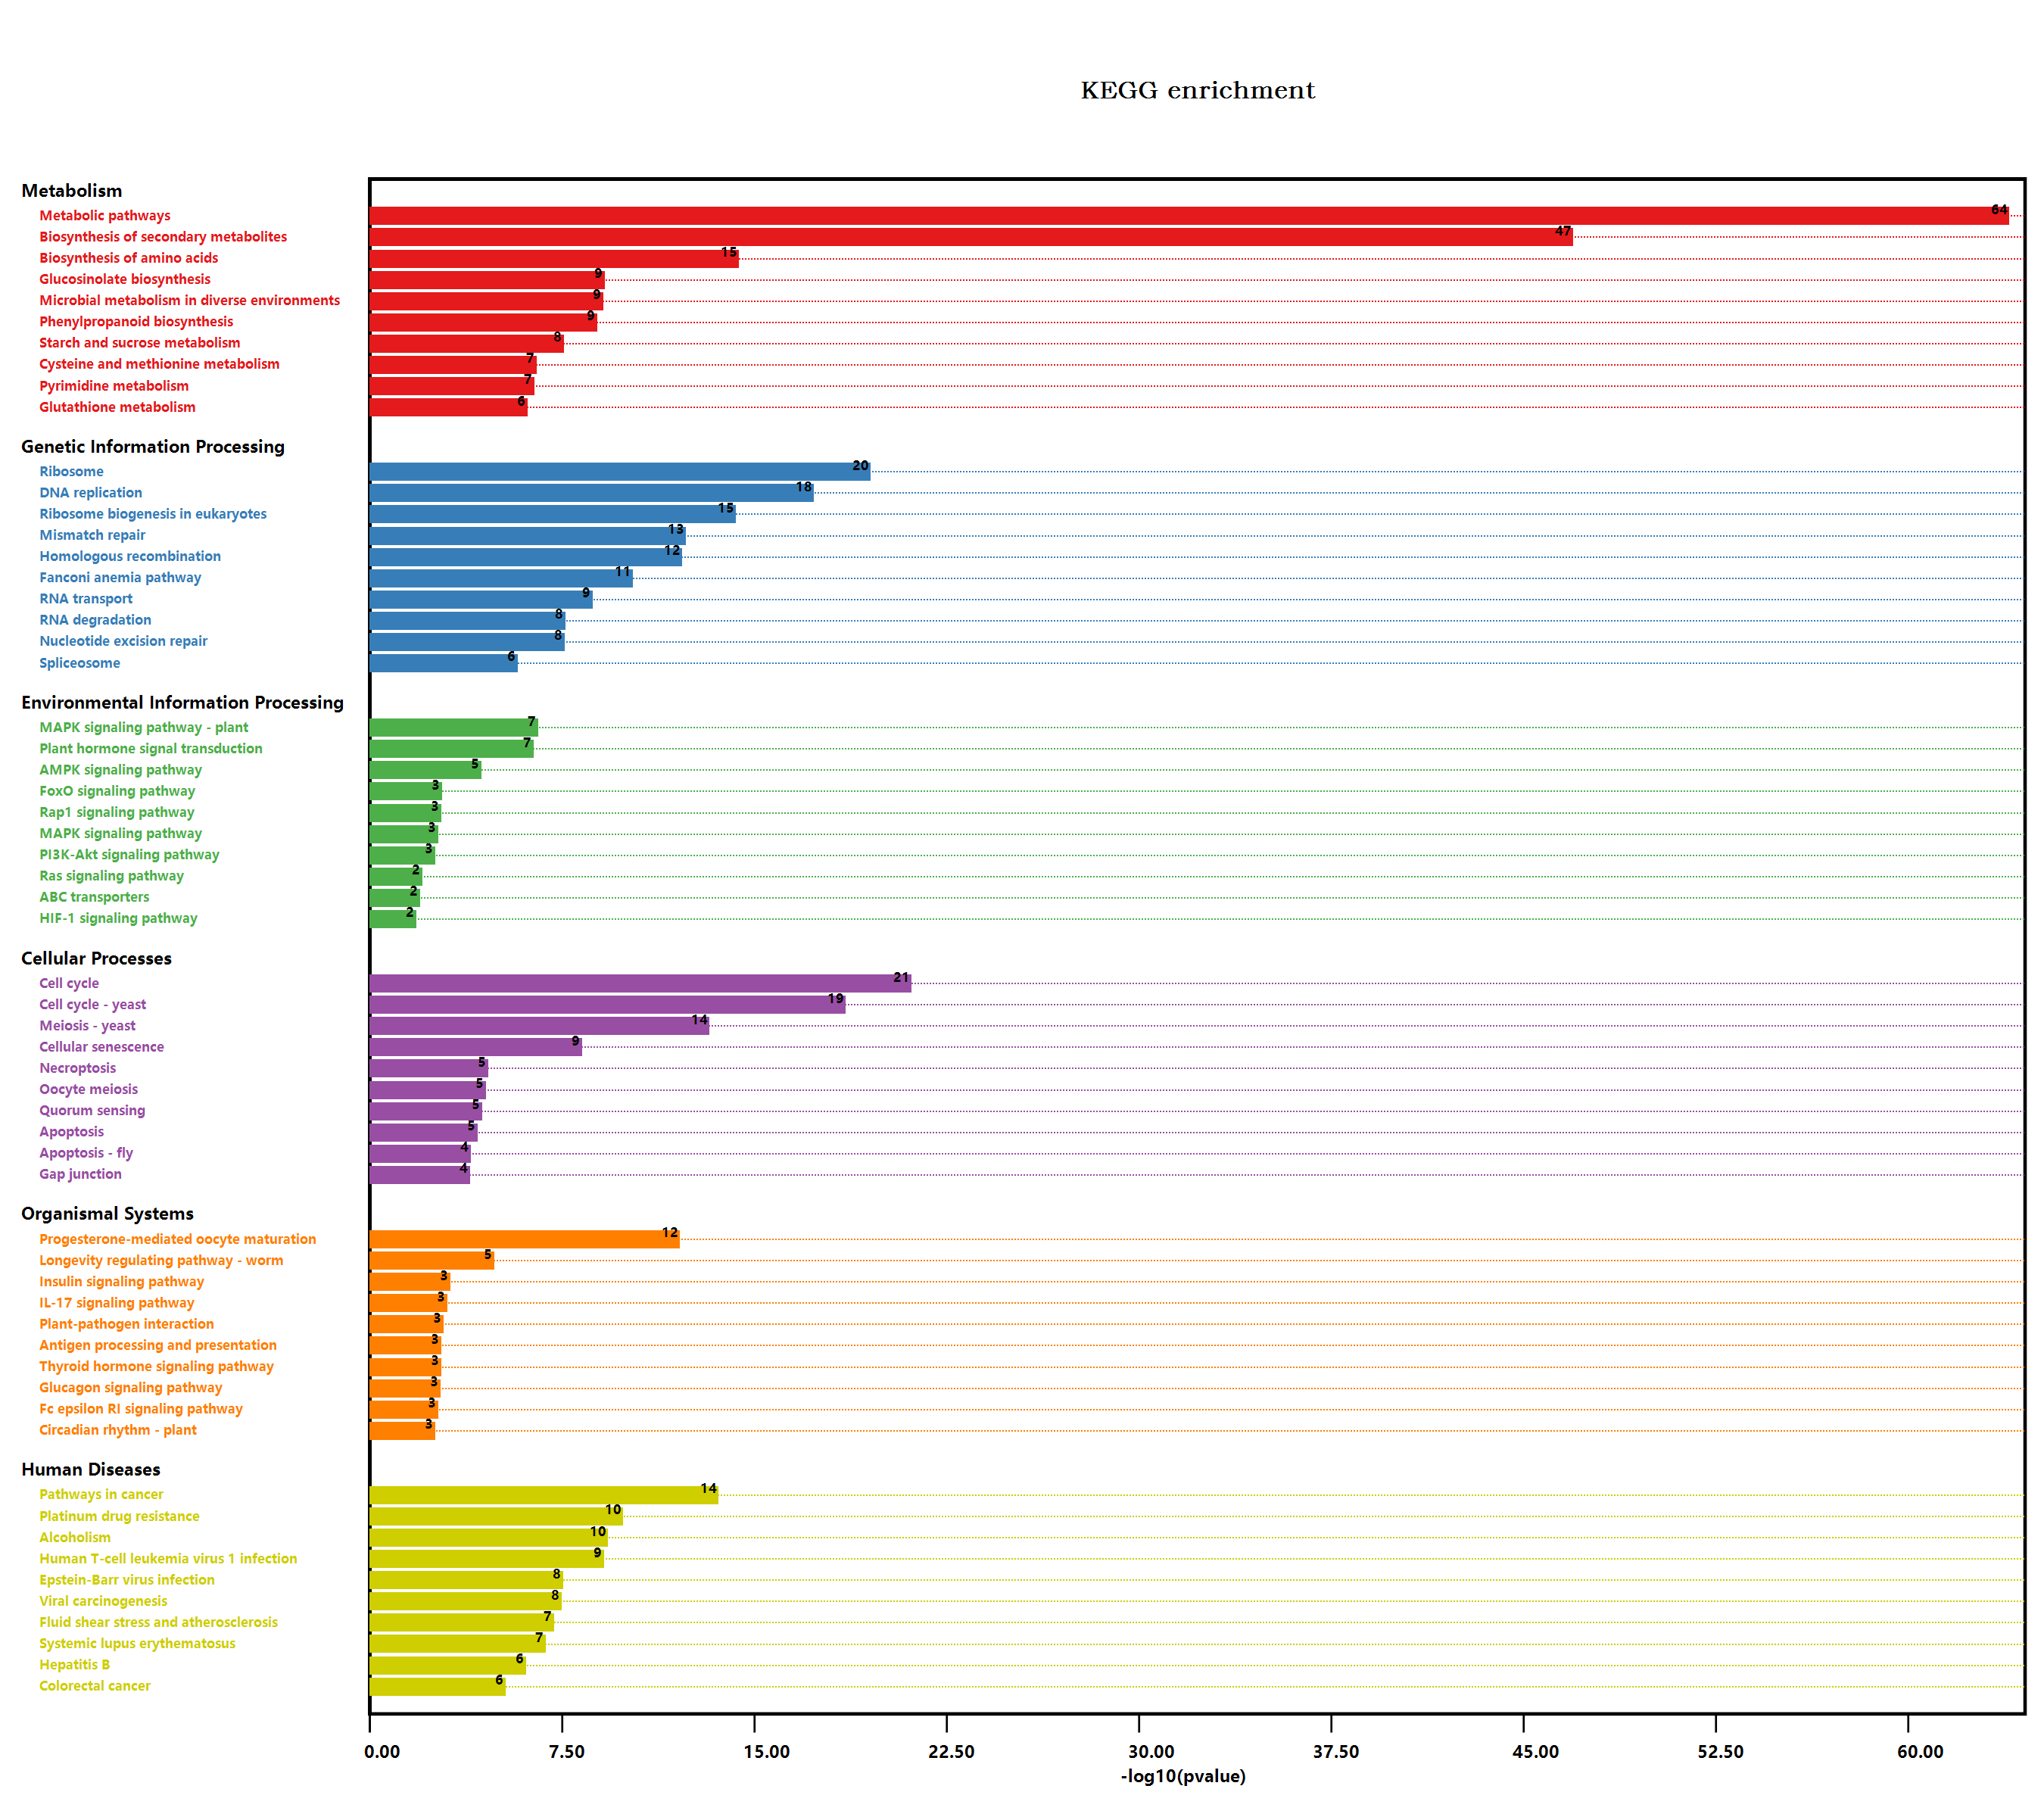

The table this chart was drawn from, first rows:
#Term, Database, ID, Input number, Background number, P-Value, Corrected P-Value, Input, Hyperlink, ORF
Endocytosis, n/a, map04144, 13, 258, 0.4355, 0.4942, O04486, Q9C820, Q0WTY4, O65719, Q9LPN5, …, , O04486; Q9C820; Q0WTY4; O65719; Q9LPN5; …
Valine, leucine and isoleucine degradati…, n/a, map00280, 10, 90, 0.006409, 0.01578, Q8S528, Q9LPM9, Q570C8, Q9SR86, Q9M401, …, , Q8S528; Q9LPM9; Q570C8; Q9SR86; Q9M401; …
Metabolic pathways, n/a, map01100, 418, 3837, 5.63865392414711E-65, 2.04119272054125E-62, Q9MAM3, Q06402, Q9LMM0, Q9LPC1, Q9SRW9, …, , Q9MAM3; Q06402; Q9LMM0; Q9LPC1; Q9SRW9; …
N-Glycan biosynthesis, n/a, map00510, 4, 78, 0.5687, 0.6164, Q9FZ49, Q9C512, Q93ZY3, A0A384LHU5, , Q9FZ49; Q9C512; Q93ZY3; A0A384LHU5
Various types of N-glycan biosynthesis, n/a, map00513, 4, 62, 0.3349, 0.4069, Q9FZ49, Q9C512, Q8L7S6, Q93ZY3, , Q9FZ49; Q9C512; Q8L7S6; Q93ZY3
Lysine degradation, n/a, map00310, 8, 57, 0.004086, 0.01165, Q8S528, Q9FG08, Q8GZB6, Q9FLQ4, Q9ZUM9, …, , Q8S528; Q9FG08; Q8GZB6; Q9FLQ4; Q9ZUM9; …
Arginine and proline metabolism, n/a, map00330, 11, 98, 0.004073, 0.0117, Q9FR37, Q8S528, Q9ZUB3, Q8H191, Q3E9D5, …, , Q9FR37; Q8S528; Q9ZUB3; Q8H191; Q3E9D5; …
Histidine metabolism, n/a, map00340, 5, 33, 0.01649, 0.03373, Q8S528, O82768, O82782, Q9SZ30, Q6NPM8, , Q8S528; O82768; O82782; Q9SZ30; Q6NPM8
Tryptophan metabolism, n/a, map00380, 13, 109, 0.001149, 0.004076, Q9FR37, Q9XI76, Q8S528, Q7X9V3, Q9FLQ4, …, , Q9FR37; Q9XI76; Q8S528; Q7X9V3; Q9FLQ4; …
Glycolysis / Gluconeogenesis, n/a, map00010, 19, 205, 0.001757, 0.005678, O04499, Q8W4M5, Q9SYP2, Q8S528, Q5M729, …, , O04499; Q8W4M5; Q9SYP2; Q8S528; Q5M729; …
Ascorbate and aldarate metabolism, n/a, map00053, 11, 90, 0.002246, 0.007009, Q05431, Q9FWR4, Q8S528, P92947, F4K6Z6, …, , Q05431; Q9FWR4; Q8S528; P92947; F4K6Z6; …
Pyruvate metabolism, n/a, map00620, 13, 156, 0.02616, 0.04881, O65398, Q8S528, Q38970, F4I1L3, Q5M729, …, , O65398; Q8S528; Q38970; F4I1L3; Q5M729; …
Biosynthesis of secondary metabolites, n/a, map01110, 256, 2085, 5.91467592275812E-48, 1.07055634201922E-45, Q9MAM3, Q06402, Q9LMM0, Q9FZ21, Q5XEP9, …, , Q9MAM3; Q06402; Q9LMM0; Q9FZ21; Q5XEP9; …
Microbial metabolism in diverse environm…, n/a, map01120, 67, 663, 3.87012751841918E-10, 7.37361137719864E-09, Q9FR37, O04499, Q8W4M5, Q9SYP2, Q9LM59, …, , Q9FR37; O04499; Q8W4M5; Q9SYP2; Q9LM59; …
Fatty acid degradation, n/a, map00071, 6, 79, 0.1534, 0.2128, Q8S528, O04469, Q570C8, Q9LK39, Q96329, …, , Q8S528; O04469; Q570C8; Q9LK39; Q96329; …
Glycerolipid metabolism, n/a, map00561, 11, 104, 0.006097, 0.01517, Q9LMM0, Q9XI60, Q8S528, Q94AM5, Q9FT97, …, , Q9LMM0; Q9XI60; Q8S528; Q94AM5; Q9FT97; …
beta-Alanine metabolism, n/a, map00410, 8, 75, 0.01716, 0.0349, Q8S528, Q8H191, Q42472, Q9LSH2, Q96329, …, , Q8S528; Q8H191; Q42472; Q9LSH2; Q96329; …
Limonene and pinene degradation, n/a, map00903, 1, 12, 0.4089, 0.4699, Q8S528, , Q8S528
Insect hormone biosynthesis, n/a, map00981, 1, 10, 0.3591, 0.4311, Q8S528, , Q8S528
Chloroalkane and chloroalkene degradatio…, n/a, map00625, 1, 23, 0.6211, 0.6633, Q8S528, , Q8S528
Monobactam biosynthesis, n/a, map00261, 6, 27, 0.001701, 0.005547, Q9SA18, Q9S702, Q9LIK9, Q8LB01, O80574, …, , Q9SA18; Q9S702; Q9LIK9; Q8LB01; O80574; …
Sulfur metabolism, n/a, map00920, 13, 71, 2.62977395294892E-05, 0.0001763, Q9C876, Q42588, Q9LZ66, Q38945, Q42546, …, , Q9C876; Q42588; Q9LZ66; Q38945; Q42546; …
Selenocompound metabolism, n/a, map00450, 6, 30, 0.002703, 0.008155, Q9C876, Q9SGU9, P55217, Q9LIK9, Q9M2T9, …, , Q9C876; Q9SGU9; P55217; Q9LIK9; Q9M2T9; …
Purine metabolism, n/a, map00230, 20, 167, 6.05829618120037E-05, 0.0003537, Q8H1D8, Q9CAD1, Q42563, Q9LZG0, A0A384L5…, , Q8H1D8; Q9CAD1; Q42563; Q9LZG0; A0A384L5…
Plant hormone signal transduction, n/a, map04075, 49, 496, 2.02121618960646E-07, 2.21721291102284E-06, P93830, Q9LNW3, Q9ZWS7, Q9FXI2, P93024, …, , P93830; Q9LNW3; Q9ZWS7; Q9FXI2; P93024; …
Regulation of actin cytoskeleton, n/a, map04810, 11, 119, 0.01982, 0.03964, Q9LQQ9, Q5S2C3, O82733, Q9FJV0, Q9FE63, …, , Q9LQQ9; Q5S2C3; O82733; Q9FJV0; Q9FE63; …
Bacterial invasion of epithelial cells, n/a, map05100, 5, 48, 0.05831, 0.09299, O82481, Q0WNJ6, Q38902, Q9XGU0, O82480, , O82481; Q0WNJ6; Q38902; Q9XGU0; O82480
Pathogenic Escherichia coli infection, n/a, map05130, 21, 152, 5.81700623772855E-06, 5.01370537632794E-05, Q9LQQ9, Q9LQY3, Q9FVQ1, B9DGT7, F4HWY6, …, , Q9LQQ9; Q9LQY3; Q9FVQ1; B9DGT7; F4HWY6; …
Shigellosis, n/a, map05131, 20, 241, 0.005885, 0.01544, Q8RVQ9, Q9SRZ0, Q9LQQ9, P59226, Q39019, …, , Q8RVQ9; Q9SRZ0; Q9LQQ9; P59226; Q39019; …
Salmonella infection, n/a, map05132, 23, 230, 0.0002501, 0.00124, Q9LQQ9, Q9LR39, Q93VQ9, Q9C8H6, Q9C820, …, , Q9LQQ9; Q9LR39; Q93VQ9; Q9C8H6; Q9C820; …
Fc gamma R-mediated phagocytosis, n/a, map04666, 8, 106, 0.09373, 0.1396, Q9LQQ9, Q9FJV0, O82481, Q9M1K2, Q38902, …, , Q9LQQ9; Q9FJV0; O82481; Q9M1K2; Q38902; …
Glycine, serine and threonine metabolism, n/a, map00260, 18, 123, 1.31068396175762E-05, 0.000101, O04499, O65396, Q9LM59, Q9SA18, Q84WV0, …, , O04499; O65396; Q9LM59; Q9SA18; Q84WV0; …
Tyrosine metabolism, n/a, map00350, 4, 59, 0.3177, 0.3885, P93836, Q9ZRA2, Q9LUR3, Q8RY79, , P93836; Q9ZRA2; Q9LUR3; Q8RY79
Phenylalanine metabolism, n/a, map00360, 6, 49, 0.02133, 0.04163, P93836, Q9FR37, Q9SS45, Q8RY79, P35510, …, , P93836; Q9FR37; Q9SS45; Q8RY79; P35510; …
Isoquinoline alkaloid biosynthesis, n/a, map00950, 1, 32, 1, 1.01, Q8RY79, , Q8RY79
Tropane, piperidine and pyridine alkaloi…, n/a, map00960, 3, 54, 0.4942, 0.5496, Q9ZW15, Q9ZW16, F4IKM1, , Q9ZW15; Q9ZW16; F4IKM1
Autophagy - yeast, n/a, map04138, 12, 145, 0.036, 0.06404, Q9C820, Q9FE78, Q8LDQ4, Q9SF09, Q9LSD6, …, , Q9C820; Q9FE78; Q8LDQ4; Q9SF09; Q9LSD6; …
Protein digestion and absorption, n/a, map04974, 2, 15, 0.1444, 0.2053, Q9SF09, Q9SVG0, , Q9SF09; Q9SVG0
Phenylpropanoid biosynthesis, n/a, map00940, 39, 280, 6.42542252344796E-10, 1.16300147674408E-08, Q9LNL0, Q42524, O80689, O80690, Q9S777, …, , Q9LNL0; Q42524; O80689; O80690; Q9S777; …
Starch and sucrose metabolism, n/a, map00500, 36, 276, 1.32398586461622E-08, 1.91713153196429E-07, Q8RY24, F4I8U2, Q9LNE3, F4I1A6, P55230, …, , Q8RY24; F4I8U2; Q9LNE3; F4I1A6; P55230; …
Cyanoamino acid metabolism, n/a, map00460, 16, 104, 2.25038615985749E-05, 0.0001537, Q9LM59, Q84WV0, O80689, O80690, A0A1P8B9…, , Q9LM59; Q84WV0; O80689; O80690; A0A1P8B9…
Hedgehog signaling pathway, n/a, map04340, 4, 48, 0.1504, 0.2094, Q9LQ95, Q9SRZ0, Q39019, P0CH31, , Q9LQ95; Q9SRZ0; Q39019; P0CH31
Hedgehog signaling pathway - fly, n/a, map04341, 5, 81, 0.3954, 0.4581, Q9LQ95, Q9SRZ0, Q39019, P0CH31, Q2QAV0, , Q9LQ95; Q9SRZ0; Q39019; P0CH31; Q2QAV0
MAPK signaling pathway - plant, n/a, map04016, 31, 238, 1.3313597267492E-07, 1.60650740361071E-06, Q06402, Q9ZVP5, Q9LNW3, Q39204, Q9FZ36, …, , Q06402; Q9ZVP5; Q9LNW3; Q39204; Q9FZ36; …
Plant-pathogen interaction, n/a, map04626, 29, 339, 0.0006525, 0.002746, Q9MAM3, Q5XEP9, Q9LNE7, Q9LN49, P0DH95, …, , Q9MAM3; Q5XEP9; Q9LNE7; Q9LN49; P0DH95; …
Photosynthesis - antenna proteins, n/a, map00196, 1, 40, 1, 1.01, A0A178VRB0, , A0A178VRB0
Cell cycle, n/a, map04110, 52, 206, 3.78990243149418E-22, 4.57314893400298E-20, Q8L4H0, Q9SRZ0, Q8H1U4, Q8W032, Q9M7Q7, …, , Q8L4H0; Q9SRZ0; Q8H1U4; Q8W032; Q9M7Q7; …
Cell cycle - yeast, n/a, map04111, 44, 167, 1.39251635492721E-19, 1.0081818409673E-17, Q9SRZ0, Q8H1U4, Q8W032, Q9LQQ9, Q9ZVH3, …, , Q9SRZ0; Q8H1U4; Q8W032; Q9LQQ9; Q9ZVH3; …
Meiosis - yeast, n/a, map04113, 32, 126, 2.76738750627239E-14, 1.00179427727061E-12, Q8H1U4, Q8W032, Q9ZVH3, Q9LPD9, B3DNN5, …, , Q8H1U4; Q8W032; Q9ZVH3; Q9LPD9; B3DNN5; …
Oocyte meiosis, n/a, map04114, 23, 189, 1.4079366088304E-05, 0.0001062, Q9SRZ0, Q8H1U4, Q9LQQ9, P0CH31, P0DH95, …, , Q9SRZ0; Q8H1U4; Q9LQQ9; P0CH31; P0DH95; …
Ubiquitin mediated proteolysis, n/a, map04120, 23, 252, 0.0008748, 0.003299, Q9SRZ0, Q94BR4, Q8H1U4, P59271, P0CH31, …, , Q9SRZ0; Q94BR4; Q8H1U4; P59271; P0CH31; …
Viral carcinogenesis, n/a, map05203, 32, 227, 1.62413720537121E-08, 2.177546919794E-07, Q9LQQ4, P59259, Q9LQQ9, Q9C6Y3, Q9C6A9, …, , Q9LQQ4; P59259; Q9LQQ9; Q9C6Y3; Q9C6A9; …
Human T-cell leukemia virus 1 infection, n/a, map05166, 30, 168, 3.53938781846949E-10, 7.11810216825531E-09, Q8H1U4, Q9LQQ9, Q9C6Y3, Q9C6A9, Q3ECW2, …, , Q8H1U4; Q9LQQ9; Q9C6Y3; Q9C6A9; Q3ECW2; …
RNA degradation, n/a, map03018, 29, 187, 1.16404344804146E-08, 1.83210316604786E-07, Q3EDJ0, F4IDQ6, Q9FXA2, Q8VYI0, Q9C9C4, …, , Q3EDJ0; F4IDQ6; Q9FXA2; Q8VYI0; Q9C9C4; …
Type I diabetes mellitus, n/a, map04940, 4, 19, 0.01193, 0.02602, Q42472, Q9LJE4, Q9LSH2, Q8L7B5, , Q42472; Q9LJE4; Q9LSH2; Q8L7B5
Legionellosis, n/a, map05134, 8, 81, 0.02503, 0.04718, Q9LZF6, F4KG48, O65719, Q9LHA8, Q9LJE4, …, , Q9LZF6; F4KG48; O65719; Q9LHA8; Q9LJE4; …
Tuberculosis, n/a, map05152, 11, 129, 0.02744, 0.05069, Q9LQQ9, Q9LNP6, Q84JP1, Q9C820, P0DH95, …, , Q9LQQ9; Q9LNP6; Q84JP1; Q9C820; P0DH95; …
Longevity regulating pathway - worm, n/a, map04212, 23, 180, 6.8984524278196E-06, 5.67554495197885E-05, Q9FUS9, Q9FUS8, Q9SHH6, Q9SHH7, Q9XIF8, …, , Q9FUS9; Q9FUS8; Q9SHH6; Q9SHH7; Q9XIF8; …
Protein processing in endoplasmic reticu…, n/a, map04141, 35, 364, 1.4376223083951E-05, 0.0001062, Q9SRZ0, Q9LNW0, Q84L32, F4ICD9, P0CH31, …, , Q9SRZ0; Q9LNW0; Q84L32; F4ICD9; P0CH31; …
Lysosome, n/a, map04142, 10, 125, 0.07077, 0.1081, Q9C6B2, Q39044, Q8L7S6, P57758, Q8H166, …, , Q9C6B2; Q39044; Q8L7S6; P57758; Q8H166; …
... 302 more rows
